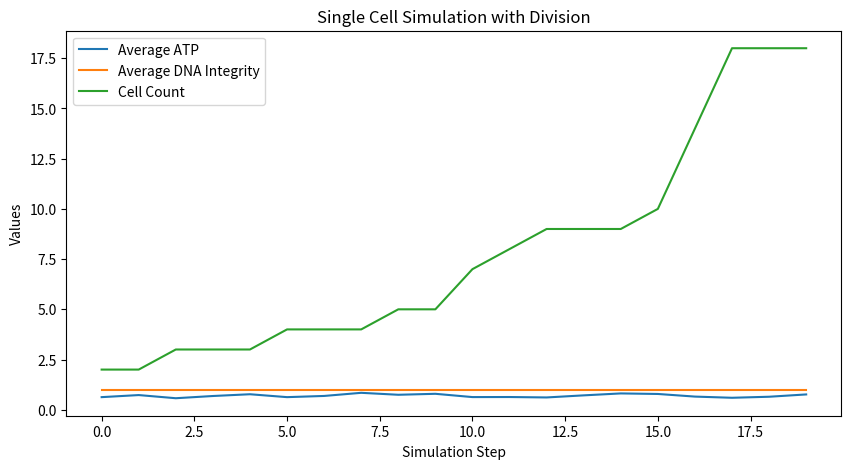

This chart was generated by the following Python code:
"""
cell_simulation_viz.py
Digital simulation of a single eukaryotic cell with visualization
"""

import random
import matplotlib.pyplot as plt

class Cell:
    def __init__(self, name="Cell-1"):
        self.name = name
        self.DNA_integrity = 0.999997
        self.ATP = 1.0
        self.protein_synthesis_rate = 1.0
        self.age = 0
        self.ready_to_divide = False

    def metabolize(self):
        production = random.uniform(0.9, 1.1)
        consumption = random.uniform(0.8, 1.0)
        self.ATP += production - consumption
        if self.ATP < 0:
            self.ATP = 0

    def synthesize_proteins(self):
        error_rate = 0.0001
        if random.random() < error_rate:
            self.DNA_integrity -= error_rate
        self.protein_synthesis_rate = max(0, self.protein_synthesis_rate)

    def check_division(self):
        if self.ATP > 1.0 and self.DNA_integrity > 0.999:
            self.ready_to_divide = True

    def divide(self):
        if self.ready_to_divide:
            daughter = Cell(name=self.name + "-D")
            daughter.DNA_integrity = self.DNA_integrity
            daughter.ATP = self.ATP / 2
            self.ATP /= 2
            self.ready_to_divide = False
            return daughter
        return None

    def simulate_step(self):
        self.metabolize()
        self.synthesize_proteins()
        self.check_division()
        self.age += 1

# ---------------- Simulation with visualization ----------------
if __name__ == "__main__":
    cell = Cell()
    steps = 20
    ATP_history = []
    DNA_history = []
    cell_count = [1]

    cells = [cell]

    for step in range(steps):
        new_cells = []
        for c in cells:
            c.simulate_step()
            daughter = c.divide()
            if daughter:
                new_cells.append(daughter)
        cells.extend(new_cells)
        cell_count.append(len(cells))
        ATP_history.append(sum(c.ATP for c in cells)/len(cells))
        DNA_history.append(sum(c.DNA_integrity for c in cells)/len(cells))

    # Plot results
    plt.figure(figsize=(10,5))
    plt.plot(ATP_history, label="Average ATP")
    plt.plot(DNA_history, label="Average DNA Integrity")
    plt.plot(cell_count[1:], label="Cell Count")
    plt.xlabel("Simulation Step")
    plt.ylabel("Values")
    plt.title("Single Cell Simulation with Division")
    plt.legend()
    plt.show()
